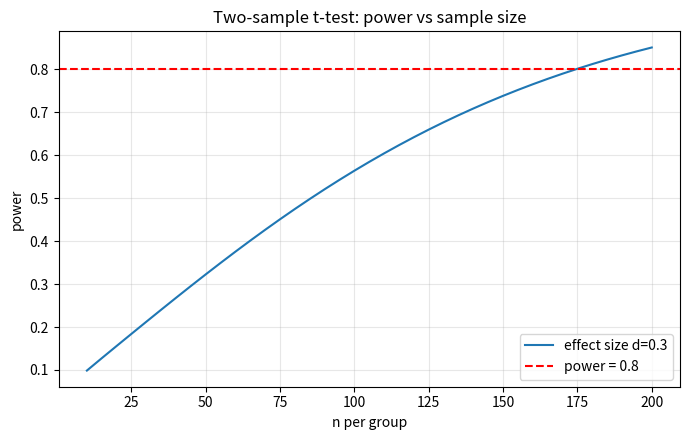

Reproduce this figure in Python.
"""SciPy 13: Statistical Tests — hypothesis testing beyond the t-test.

Why this matters for AI/backend engineering:
Every A/B test, every model-evaluation claim ("new model is
better"), and every feature-selection decision is a hypothesis
test. This module covers the scipy.stats surface you need to make
those claims honestly: choosing parametric vs non-parametric
tests, checking assumptions (normality), correcting for multiple
comparisons, and reporting effect size and power instead of just
p-values.

Docs: https://docs.scipy.org/doc/scipy/reference/stats.html
"""

import os

import matplotlib

matplotlib.use("Agg")
import matplotlib.pyplot as plt  # noqa: E402
import numpy as np
from scipy import stats  # noqa: E402

OUT = ("K:/learning/technical/ai-ml/01-main-projects/fullstack-ai-engineer-lab/"
       "projects/00-core-foundations/python/outputs/scipy")
os.makedirs(OUT, exist_ok=True)

rng = np.random.default_rng(42)


# ---------------------------------------------------------------------------
# Example 1: the workflow — hypothesis, test, p-value, decision
# ---------------------------------------------------------------------------
# H0: "no effect" (means equal). The p-value is P(data | H0): the chance
# of observing a difference this extreme if there is truly no effect.
# p < alpha (0.05) -> reject H0 -> evidence of an effect.

a = rng.normal(loc=0.0, scale=1.0, size=60)
b = rng.normal(loc=0.5, scale=1.0, size=60)
t, p = stats.ttest_ind(a, b)          # Welch's t-test (equal_var=False default)
print(f"Example 1: t={t:.3f}  p={p:.4f}  significant={p < 0.05}")

# Identical samples -> zero evidence for an effect:
t0, p0 = stats.ttest_ind(a, a)
print(f"Example 1: identical samples -> t={t0:.2f}  p={p0:.2f}")

# ---------------------------------------------------------------------------
# Example 2: paired tests — same units measured twice
# ---------------------------------------------------------------------------
# Paired designs remove between-subject variance; ttest_rel is the
# parametric version, wilcoxon the non-parametric (rank-based) one.

before = rng.normal(loc=100.0, scale=10.0, size=40)
after = before + rng.normal(loc=4.0, scale=5.0, size=40)
t_rel, p_rel = stats.ttest_rel(before, after)
w_stat, p_w = stats.wilcoxon(before, after, method="approx")
print(f"Example 2: paired t: p={p_rel:.4f} | wilcoxon: p={p_w:.4f}")

# ---------------------------------------------------------------------------
# Example 3: ANOVA — three or more groups at once
# ---------------------------------------------------------------------------
# f_oneway tests whether k group means differ. Pairwise t-tests instead
# would inflate the error rate (see Example 8).

g1 = rng.normal(loc=0.0, scale=1.0, size=50)
g2 = rng.normal(loc=0.0, scale=1.0, size=50)
g3 = rng.normal(loc=0.0, scale=1.0, size=50)
g4 = rng.normal(loc=1.5, scale=1.0, size=50)
F_same, p_same = stats.f_oneway(g1, g2, g3)
F_diff, p_diff = stats.f_oneway(g1, g2, g3, g4)
print(f"Example 3: same means: F={F_same:.3f} p={p_same:.4f}")
print(f"Example 3: one shifted: F={F_diff:.3f} p={p_diff:.2e}")

# Non-parametric alternative for 3+ groups:
H, p_kruskal = stats.kruskal(g1, g2, g3, g4)
print(f"Example 3: kruskal: H={H:.3f} p={p_kruskal:.2e}")

# ---------------------------------------------------------------------------
# Example 4: non-parametric two-sample — Mann-Whitney U
# ---------------------------------------------------------------------------
# t-test assumes normality; Mann-Whitney only assumes ordinal values.
# Use it on skewed, heavy-tailed, or bounded data (revenue, latency).

u1 = rng.exponential(scale=1.0, size=80)          # skewed!
u2 = rng.exponential(scale=1.0, size=80)          # same distribution
u3 = rng.exponential(scale=1.3, size=80)          # shifted scale
U_same, p_us = stats.mannwhitneyu(u1, u2, alternative="two-sided")
U_diff, p_ud = stats.mannwhitneyu(u1, u3, alternative="two-sided")
print(f"Example 4: same dist: U={U_same:.0f} p={p_us:.4f}")
print(f"Example 4: shifted:   U={U_diff:.0f} p={p_ud:.2e}")

# ---------------------------------------------------------------------------
# Example 5: chi-square — counts, not means
# ---------------------------------------------------------------------------
# chisquare = goodness of fit (observed vs expected); chi2_contingency
# = independence of two categorical variables.

fair = rng.integers(1, 7, size=600)               # fair die
_, obs = np.unique(fair, return_counts=True)      # np.unique -> (values, counts)
chi2, p_gof = stats.chisquare(obs)
print(f"Example 5: fair die chi2={chi2:.3f} p={p_gof:.4f}")

loaded = rng.choice(np.arange(1, 7), size=600, p=[0.05, 0.1, 0.1, 0.1, 0.1, 0.55])
_, obs2 = np.unique(loaded, return_counts=True)
chi2b, p_gofb = stats.chisquare(obs2)
print(f"Example 5: loaded die chi2={chi2b:.3f} p={p_gofb:.2e}")

table = np.array([[120, 80], [70, 130]])          # rows: variant, cols: outcome
chi2c, p_c, dof_c, expected = stats.chi2_contingency(table)
print(f"Example 5: contingency chi2={chi2c:.3f} p={p_c:.2e} df={dof_c}")

# ---------------------------------------------------------------------------
# Example 6: normality tests — checking the t-test assumption
# ---------------------------------------------------------------------------
# shapiro is the strongest small-sample test (n < 5000); normaltest
# (D'Agostino) combines skew and kurtosis. Failing normality pushes
# you to the non-parametric column of the test menu.

normal = rng.normal(size=300)
uniform = rng.uniform(size=300)
w_n, p_n = stats.shapiro(normal)
w_u, p_u = stats.shapiro(uniform)
print(f"Example 6: normal data  shapiro p={p_n:.3f}")
print(f"Example 6: uniform data shapiro p={p_u:.2e}")

# ---------------------------------------------------------------------------
# Example 7: correlation significance — r is meaningless without p
# ---------------------------------------------------------------------------
# pearsonr: linear association; spearmanr: monotonic (rank) association.

x = rng.normal(size=200)
y = 3.0 * x + rng.normal(scale=0.5, size=200)
r_pear, p_pear = stats.pearsonr(x, y)
r_spear, p_spear = stats.spearmanr(x, y)
print(f"Example 7: pearson r={r_pear:.3f} p={p_pear:.2e}")
print(f"Example 7: spearman rho={r_spear:.3f} p={p_spear:.2e}")

# ---------------------------------------------------------------------------
# Example 8: multiple comparisons — why 20 tests at alpha=0.05 fail
# ---------------------------------------------------------------------------
# 20 independent tests at alpha=0.05: ~1 false positive expected by chance.
# scipy.stats no longer ships multipletests (statsmodels does), but both
# corrections are a few lines — implementing them shows what they do:
#   Bonferroni: multiply every p-value by the number of tests (conservative).
#   Benjamini-Hochberg (FDR): sort, scale by rank, enforce monotonicity.

def bonferroni(pvals: np.ndarray) -> np.ndarray:
    """p-values corrected by the Bonferroni method (cap at 1)."""
    return np.minimum(1.0, np.asarray(pvals, dtype=float) * pvals.size)


def benjamini_hochberg(pvals: np.ndarray) -> np.ndarray:
    """p-values corrected by the Benjamini-Hochberg (FDR) method."""
    p = np.asarray(pvals, dtype=float)
    n = p.size
    order = np.argsort(p)
    adjusted = p[order] * n / np.arange(1, n + 1)
    adjusted = np.minimum.accumulate(adjusted[::-1])[::-1]   # monotone
    corrected = np.empty_like(adjusted)
    corrected[order] = np.minimum(adjusted, 1.0)
    return corrected


pvals = np.array([0.001, 0.009, 0.02, 0.03, 0.05, 0.07, 0.5, 0.6, 0.8, 0.9])
p_bonf = bonferroni(pvals)
p_bh = benjamini_hochberg(pvals)
print(f"Example 8: raw p<0.05 count: {(pvals < 0.05).sum()}")
print(f"Example 8: bonferroni rejects: {(p_bonf < 0.05).sum()} | "
      f"BH rejects: {(p_bh < 0.05).sum()}")

# ---------------------------------------------------------------------------
# Example 9: effect size and power — beyond "is it significant?"
# ---------------------------------------------------------------------------
# p answers "is there an effect?"; Cohen's d answers "how big?"; power
# answers "could this study have detected it?".

def cohen_d(group1, group2):
    """Standardized mean difference: (m1 - m2) / pooled std."""
    n1, n2 = group1.size, group2.size
    var_pooled = ((n1 - 1) * group1.var(ddof=1) + (n2 - 1) * group2.var(ddof=1)) / (n1 + n2 - 2)
    return (group1.mean() - group2.mean()) / np.sqrt(var_pooled)


def sample_size_t2(effect_size, alpha=0.05, power=0.8):
    """Per-group n for a two-sample t-test (normal approximation).

    n ~= 2 * (z_{1-alpha/2} + z_power)^2 / d^2
    (scipy.stats no longer ships tt_ind_solve_power; statsmodels does.)
    """
    z_alpha2 = stats.norm.ppf(1.0 - alpha / 2)
    z_power = stats.norm.ppf(power)
    return 2.0 * (z_alpha2 + z_power) ** 2 / effect_size ** 2


d_effect = cohen_d(rng.normal(0.0, 1.0, 100), rng.normal(0.5, 1.0, 100))
print(f"Example 9: cohen d (0.5 shift) ~ {d_effect:.3f}")

# Required sample size for a two-sample t-test: effect 0.5, alpha 0.05, power 0.8
n_needed = sample_size_t2(effect_size=0.5)
print(f"Example 9: n per group for d=0.5, power=0.8: {n_needed:.1f}")

# ---------------------------------------------------------------------------
# Example 10: a power curve (plot)
# ---------------------------------------------------------------------------
def power_t2(n, effect_size, alpha=0.05):
    """Achieved power of a two-sample t-test at per-group size n.

    power = Phi(sqrt(n * d^2 / 2) - z_{1-alpha/2})
    """
    z_alpha2 = stats.norm.ppf(1.0 - alpha / 2)
    return stats.norm.cdf(np.sqrt(n * effect_size ** 2 / 2.0) - z_alpha2)


ns = np.arange(10, 201, 5)
powers = [power_t2(n=n, effect_size=0.3) for n in ns]
fig, ax = plt.subplots(figsize=(7, 4.5))
ax.plot(ns, powers, "-", label="effect size d=0.3")
ax.axhline(0.8, color="r", linestyle="--", label="power = 0.8")
ax.set_title("Two-sample t-test: power vs sample size")
ax.set_xlabel("n per group")
ax.set_ylabel("power")
ax.legend()
ax.grid(True, alpha=0.3)
plt.tight_layout()
fig.savefig(os.path.join(OUT, "scipy_13_power.png"), dpi=100)
print("Plot saved: outputs/scipy/scipy_13_power.png")


# ---------------------------------------------------------------------------
# Verification
# ---------------------------------------------------------------------------
def _verify() -> None:
    # 1. identical samples -> p == 1.0 exactly
    x1 = rng.normal(size=50)
    _, p1 = stats.ttest_ind(x1, x1)
    assert p1 == 1.0

    # 2. a real shift is detected
    x2 = rng.normal(loc=0.0, size=60)
    x3 = rng.normal(loc=2.0, size=60)
    _, p2 = stats.ttest_ind(x2, x3)
    assert p2 < 1e-5

    # 3. ANOVA separates mixed groups
    _, p3 = stats.f_oneway(rng.normal(size=40), rng.normal(size=40),
                           rng.normal(loc=1.5, size=40))
    assert p3 < 1e-3

    # 4. Mann-Whitney detects a scale shift in skewed data
    _, p4 = stats.mannwhitneyu(rng.exponential(size=100),
                               rng.exponential(scale=1.8, size=100))
    assert p4 < 0.01

    # 5. chi-square GOF: fair die passes, loaded die fails
    fair = rng.integers(1, 7, size=600)
    _, obs_f = np.unique(fair, return_counts=True)
    _, p5 = stats.chisquare(obs_f)
    assert p5 > 0.05
    loaded = rng.choice(np.arange(1, 7), size=600, p=[0.05, 0.1, 0.1, 0.1, 0.1, 0.55])
    _, obs_l = np.unique(loaded, return_counts=True)
    _, p6 = stats.chisquare(obs_l)
    assert p6 < 1e-6

    # 6. normality: normal passes, uniform fails
    _, p7 = stats.shapiro(rng.normal(size=300))
    assert p7 > 0.05
    _, p8 = stats.shapiro(rng.uniform(size=300))
    assert p8 < 1e-4

    # 7. correlation: r and p agree with the linear construction
    xx = rng.normal(size=300)
    yy = 2.0 * xx + rng.normal(scale=0.4, size=300)
    r9, p9 = stats.pearsonr(xx, yy)
    assert r9 > 0.95 and p9 < 1e-20

    # 8. Bonferroni multiplies p-values (capped at 1); BH is monotone
    pvals8 = np.array([0.01, 0.5, 0.001])
    assert np.allclose(bonferroni(pvals8), np.minimum(1.0, pvals8 * 3))
    bh8 = benjamini_hochberg(np.array([0.01, 0.04, 0.05]))
    assert np.allclose(bh8, [0.03, 0.05, 0.05])

    # 9. power: n needed for d=0.5, power=0.8 is ~63 per group
    n9 = sample_size_t2(effect_size=0.5, alpha=0.05, power=0.8)
    assert 55 < n9 < 75
    # ... and the power formula inverts it: power(n_needed) ~ 0.8
    assert abs(power_t2(n=n9, effect_size=0.5) - 0.8) < 1e-3

    # 10. Cohen's d of two identical distributions is ~0
    d10 = cohen_d(rng.normal(0.0, 1.0, 100), rng.normal(0.0, 1.0, 100))
    assert abs(d10) < 0.4

    print("[OK] SciPy 13: Statistical Tests")


if __name__ == "__main__":
    _verify()
